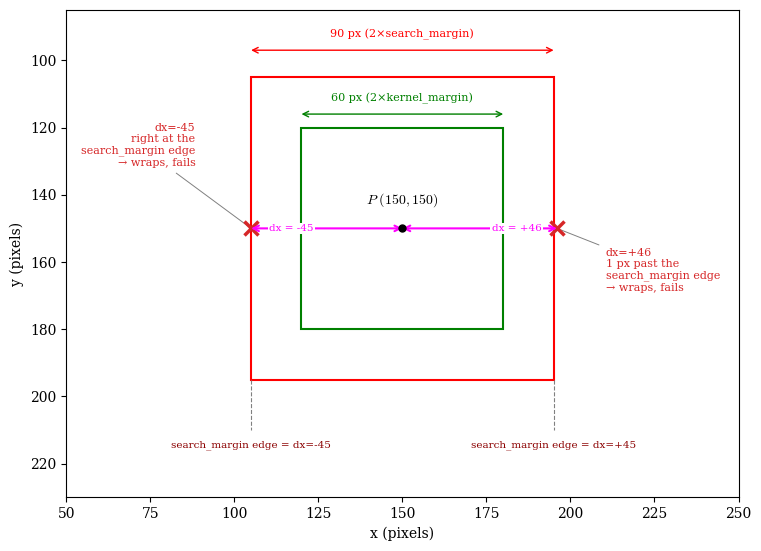

Reproduce this figure in Python.
"""Draws the reference point, its kernel (green), and its search window
(red) from The Fix in Recoverable Displacement Range, along with the
two positions one pixel past the search_margin edge where `locate`
wraps and fails.

Runs live on every book build, not from a committed snapshot.
"""

import matplotlib.patches as patches
import matplotlib.pyplot as plt

p0_x, p0_y = 150, 150
kernel_margin = 30
search_margin = 45

plt.rcParams.update({"font.family": "serif", "mathtext.fontset": "cm"})
fig, ax = plt.subplots(figsize=(7.5, 6.5), constrained_layout=True)

ax.plot(p0_x, p0_y, "o", color="black", markersize=5, zorder=8)
ax.annotate(
    "$P\\ (150, 150)$",
    (p0_x, p0_y),
    textcoords="offset points",
    xytext=(0, 18),
    ha="center",
    fontsize=10,
    zorder=9,
)

# kernel (green) and search window (red), same colors as cross_correlation.md
ax.add_patch(
    patches.Rectangle(
        (p0_x - kernel_margin, p0_y - kernel_margin),
        2 * kernel_margin,
        2 * kernel_margin,
        edgecolor="green",
        facecolor="none",
        linewidth=1.5,
        zorder=3,
    )
)
ax.add_patch(
    patches.Rectangle(
        (p0_x - search_margin, p0_y - search_margin),
        2 * search_margin,
        2 * search_margin,
        edgecolor="red",
        facecolor="none",
        linewidth=1.5,
        zorder=2,
    )
)

# two dx displacement lines, each with arrowheads at both its own ends,
# right at y=150 -- P's own row. Left: P to the dx=-45 marker. Right: P
# to the dx=+46 marker. Labels sit right on the line, in the gap between
# the kernel box and each marker, clear of the kernel box itself.
dx_y = p0_y
for x_start, x_end, label, label_x in [
    (p0_x - 45, p0_x, "dx = -45", 117),
    (p0_x, p0_x + 46, "dx = +46", 184),
]:
    ax.annotate(
        "",
        xy=(x_end, dx_y),
        xytext=(x_start, dx_y),
        arrowprops=dict(
            arrowstyle="<->", color="magenta", linewidth=1.5, shrinkA=0, shrinkB=0
        ),
        zorder=6,
    )
    ax.text(
        label_x,
        dx_y,
        label,
        ha="center",
        va="center",
        fontsize=7.5,
        color="magenta",
        zorder=7,
        bbox=dict(facecolor="white", edgecolor="none", pad=1),
    )

# one pixel past the search_margin edge, both sides -- where locate wraps
ax.plot(
    p0_x + 46, p0_y, "x", color="tab:red", markersize=10, markeredgewidth=2.5, zorder=4
)
ax.plot(
    p0_x - 45, p0_y, "x", color="tab:red", markersize=10, markeredgewidth=2.5, zorder=4
)
ax.annotate(
    "dx=+46\n1 px past the\nsearch_margin edge\n→ wraps, fails",
    (p0_x + 46, p0_y),
    textcoords="offset points",
    xytext=(35, -45),
    fontsize=8,
    ha="left",
    color="tab:red",
    arrowprops=dict(arrowstyle="-", color="gray", linewidth=0.7, shrinkA=3, shrinkB=3),
)
ax.annotate(
    "dx=-45\nright at the\nsearch_margin edge\n→ wraps, fails",
    (p0_x - 45, p0_y),
    textcoords="offset points",
    xytext=(-40, 45),
    fontsize=8,
    ha="right",
    color="tab:red",
    arrowprops=dict(arrowstyle="-", color="gray", linewidth=0.7, shrinkA=3, shrinkB=3),
)

# dimension arrows for both boxes -- kdim_y sits close to the kernel
# box's own top edge; sdim_y stays further out, above the search box
kdim_y, sdim_y = p0_y - kernel_margin - 4, p0_y - search_margin - 8
ax.annotate(
    "",
    xy=(p0_x - kernel_margin, kdim_y),
    xytext=(p0_x + kernel_margin, kdim_y),
    arrowprops=dict(arrowstyle="<->", color="green", shrinkA=0, shrinkB=0),
)
ax.text(
    p0_x,
    kdim_y - 3,
    "60 px (2×kernel_margin)",
    ha="center",
    va="bottom",
    fontsize=8,
    color="green",
)
ax.annotate(
    "",
    xy=(p0_x - search_margin, sdim_y),
    xytext=(p0_x + search_margin, sdim_y),
    arrowprops=dict(arrowstyle="<->", color="red", shrinkA=0, shrinkB=0),
)
ax.text(
    p0_x,
    sdim_y - 3,
    "90 px (2×search_margin)",
    ha="center",
    va="bottom",
    fontsize=8,
    color="red",
)

# guide lines from each search_margin edge down to a caption naming its dx value
caption_y = p0_y + search_margin + 18
for x_edge, sign in [(p0_x - search_margin, "-45"), (p0_x + search_margin, "+45")]:
    ax.plot(
        [x_edge, x_edge],
        [p0_y + search_margin, caption_y - 3],
        color="gray",
        linestyle="--",
        linewidth=0.8,
    )
    ax.text(
        x_edge,
        caption_y,
        f"search_margin edge = dx={sign}",
        ha="center",
        va="top",
        fontsize=7.5,
        color="darkred",
    )

ax.set_xlim(p0_x - search_margin - 55, p0_x + search_margin + 55)
ax.set_ylim(p0_y + search_margin + 35, sdim_y - 12)
ax.set_xlabel("x (pixels)")
ax.set_ylabel("y (pixels)")
ax.set_aspect("equal")

fig.savefig("recoverable_displacement_range_the_fix_cliff.png", dpi=300)
print("Saved: recoverable_displacement_range_the_fix_cliff.png")
